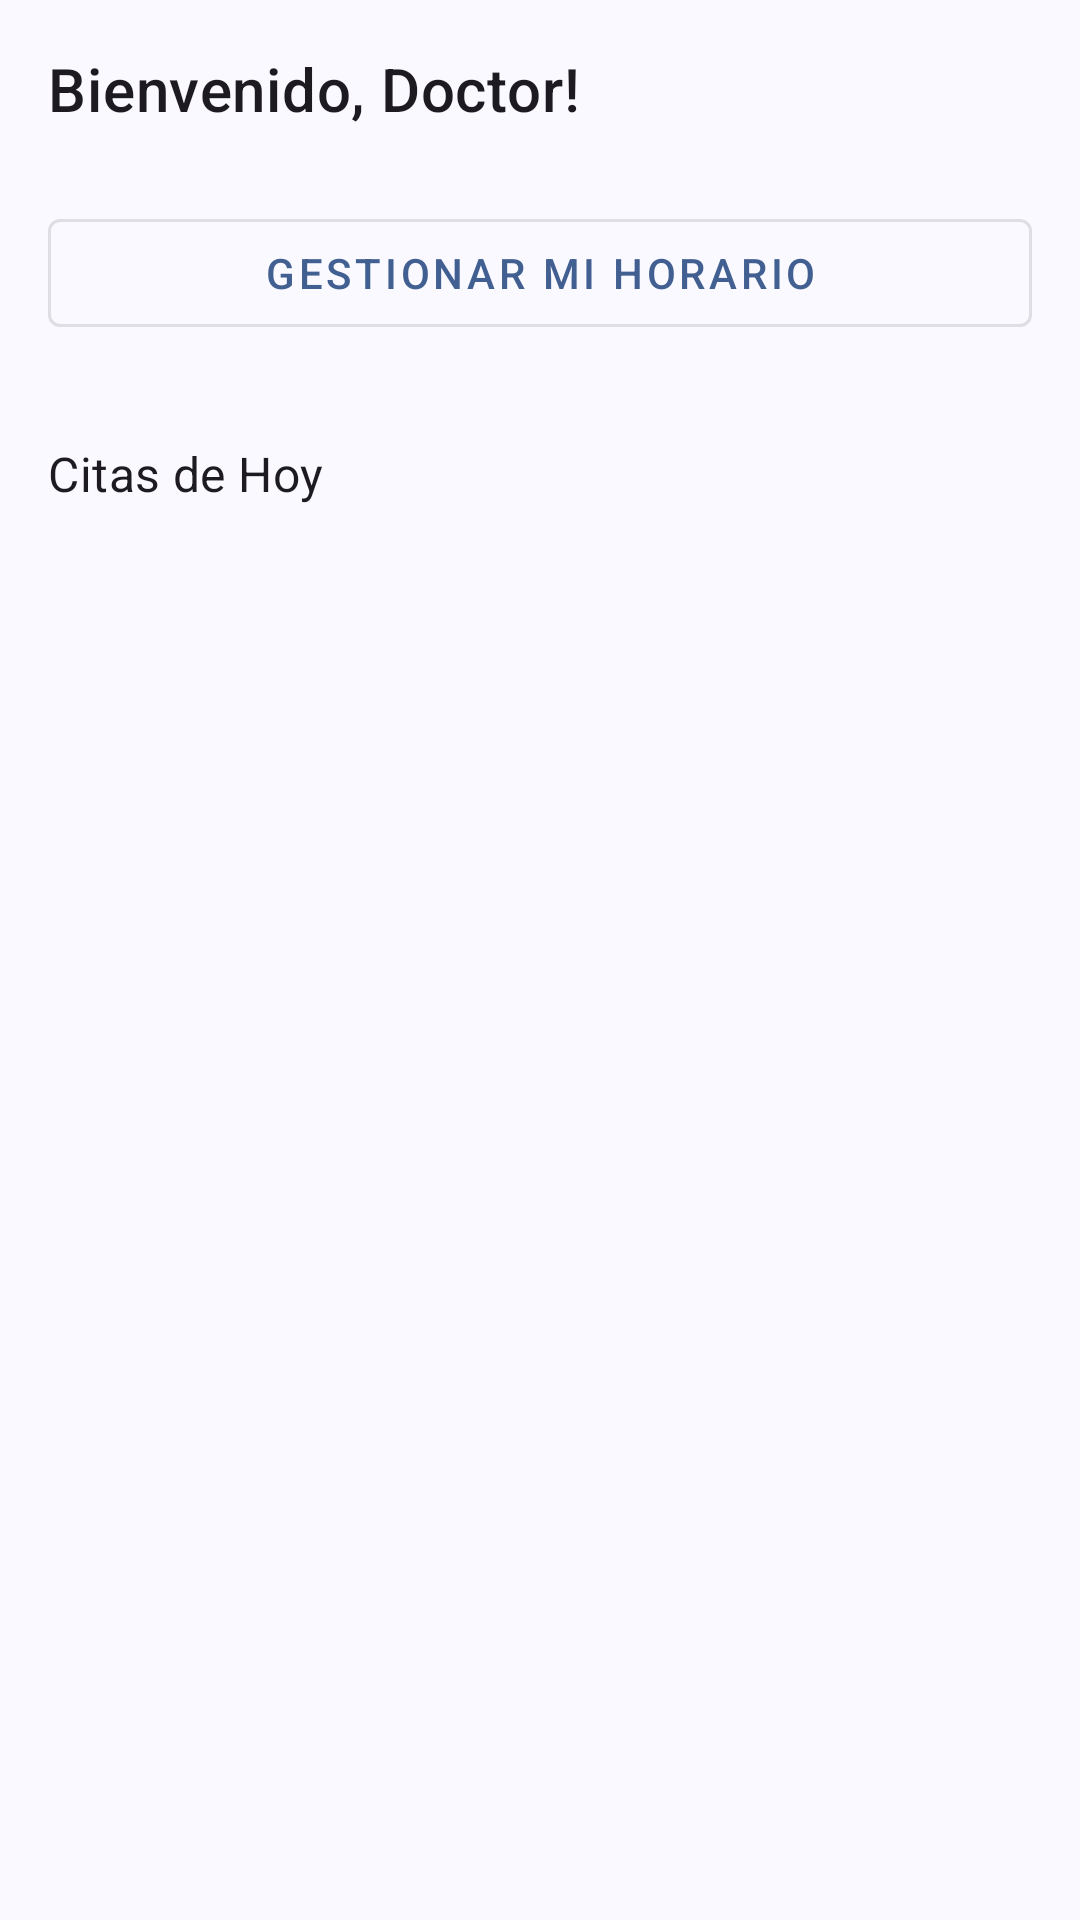

Write the Android layout XML for this screen, with the resource values it uses.
<!-- AndroidManifest.xml: application theme Theme.MedicalAppointmentsApp -->
<!-- res/layout/fragment_doctor_dashboard.xml -->
<?xml version="1.0" encoding="utf-8"?>
<androidx.constraintlayout.widget.ConstraintLayout xmlns:android="http://schemas.android.com/apk/res/android"
    xmlns:tools="http://schemas.android.com/tools"
    android:layout_width="match_parent"
    android:layout_height="match_parent"
    xmlns:app="http://schemas.android.com/apk/res-auto"
    android:padding="16dp"
    tools:context=".ui.doctor.DoctorDashboardFragment">

    <TextView
        android:id="@+id/textViewWelcomeDoctor"
        android:layout_width="wrap_content"
        android:layout_height="wrap_content"
        android:text="Bienvenido, Doctor!"
        android:textAppearance="@style/TextAppearance.MaterialComponents.Headline6"
        app:layout_constraintStart_toStartOf="parent"
        app:layout_constraintTop_toTopOf="parent" />

    <com.google.android.material.button.MaterialButton
        android:id="@+id/buttonManageSchedule"
        style="@style/Widget.MaterialComponents.Button.OutlinedButton"
        android:layout_width="0dp"
        android:layout_height="wrap_content"
        android:layout_marginTop="24dp"
        android:text="Gestionar Mi Horario"
        app:layout_constraintEnd_toEndOf="parent"
        app:layout_constraintStart_toStartOf="parent"
        app:layout_constraintTop_toBottomOf="@+id/textViewWelcomeDoctor" />

    <TextView
        android:id="@+id/textViewTodayAppointmentsLabel"
        android:layout_width="wrap_content"
        android:layout_height="wrap_content"
        android:layout_marginTop="32dp"
        android:text="Citas de Hoy"
        android:textAppearance="@style/TextAppearance.MaterialComponents.Subtitle1"
        app:layout_constraintStart_toStartOf="parent"
        app:layout_constraintTop_toBottomOf="@+id/buttonManageSchedule" />

    <androidx.recyclerview.widget.RecyclerView
        android:id="@+id/recyclerViewTodayAppointments"
        android:layout_width="0dp"
        android:layout_height="0dp"
        android:layout_marginTop="8dp"
        app:layout_constraintBottom_toBottomOf="parent"
        app:layout_constraintEnd_toEndOf="parent"
        app:layout_constraintStart_toStartOf="parent"
        app:layout_constraintTop_toBottomOf="@+id/textViewTodayAppointmentsLabel"
        tools:listitem="@layout/item_appointment_doctor"/>
</androidx.constraintlayout.widget.ConstraintLayout>
<!-- resources referenced by this layout -->
<resources>
  <style name="Theme.MedicalAppointmentsApp" parent="Base.Theme.MedicalAppointmentsApp" />
  <color name="md_theme_primary">#415F91</color>
  <color name="md_theme_onPrimary">#FFFFFF</color>
  <color name="md_theme_primaryContainer">#D6E3FF</color>
  <color name="md_theme_onPrimaryContainer">#284777</color>
  <color name="md_theme_secondary">#565F71</color>
  <color name="md_theme_onSecondary">#FFFFFF</color>
  <color name="md_theme_secondaryContainer">#DAE2F9</color>
  <color name="md_theme_onSecondaryContainer">#3E4759</color>
  <color name="md_theme_tertiary">#705575</color>
  <color name="md_theme_onTertiary">#FFFFFF</color>
  <color name="md_theme_tertiaryContainer">#FAD8FD</color>
  <color name="md_theme_onTertiaryContainer">#573E5C</color>
  <color name="md_theme_error">#BA1A1A</color>
  <color name="md_theme_onError">#FFFFFF</color>
  <color name="md_theme_errorContainer">#FFDAD6</color>
  <color name="md_theme_onErrorContainer">#93000A</color>
  <color name="md_theme_background">#F9F9FF</color>
  <color name="md_theme_onBackground">#191C20</color>
  <color name="md_theme_surface">#F9F9FF</color>
  <color name="md_theme_onSurface">#191C20</color>
  <color name="md_theme_surfaceVariant">#E0E2EC</color>
  <color name="md_theme_onSurfaceVariant">#44474E</color>
  <color name="md_theme_outline">#74777F</color>
  <color name="md_theme_outlineVariant">#C4C6D0</color>
  <color name="md_theme_inverseSurface">#2E3036</color>
  <color name="md_theme_inverseOnSurface">#F0F0F7</color>
  <color name="md_theme_inversePrimary">#AAC7FF</color>
  <color name="md_theme_primaryFixed">#D6E3FF</color>
  <color name="md_theme_onPrimaryFixed">#001B3E</color>
  <color name="md_theme_primaryFixedDim">#AAC7FF</color>
  <color name="md_theme_onPrimaryFixedVariant">#284777</color>
  <color name="md_theme_secondaryFixed">#DAE2F9</color>
  <color name="md_theme_onSecondaryFixed">#131C2B</color>
  <color name="md_theme_secondaryFixedDim">#BEC6DC</color>
  <color name="md_theme_onSecondaryFixedVariant">#3E4759</color>
  <color name="md_theme_tertiaryFixed">#FAD8FD</color>
  <color name="md_theme_onTertiaryFixed">#28132E</color>
  <color name="md_theme_tertiaryFixedDim">#DDBCE0</color>
  <color name="md_theme_onTertiaryFixedVariant">#573E5C</color>
  <color name="md_theme_surfaceDim">#D9D9E0</color>
  <color name="md_theme_surfaceBright">#F9F9FF</color>
  <color name="md_theme_surfaceContainerLowest">#FFFFFF</color>
  <color name="md_theme_surfaceContainerLow">#F3F3FA</color>
  <color name="md_theme_surfaceContainer">#EDEDF4</color>
  <color name="md_theme_surfaceContainerHigh">#E7E8EE</color>
  <color name="md_theme_surfaceContainerHighest">#E2E2E9</color>
</resources>
